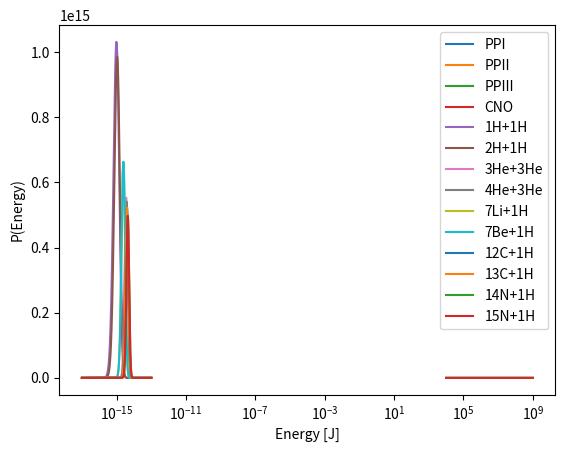

The script that saved this image:
import numpy as np
import matplotlib.pyplot as plt

class EnergyProduction:

    def __init__(self,rho,T,SanityCheck=False):

        ### Parameters:
        self.rho = rho          # [kg/m^3]
        self.T = T
        self.T9 = self.T*1e-9        # [1]

        ### [1] Mass fractions:
        self.X,self.Y_3He,self.Y = 0.7,1e-10,0.29
        self.Z_7Li,self.Z_7Be,self.Z_14N = 1e-7,1e-7,1e-11

        ### Constants:
        self.m_u = 1.660539e-27         # [kg] atomic mass unit
        N_A = 6.022141e23               # [1] Avagadros constant
        self.g_conv = 1/(1e6*N_A)       # [1] gamma conversion factor (to SI)
        self.MeV_J = 1e6*1.602176e-19   # [J/MeV] conversion factor from MeV to J
        self.u_conv = 931.4943          # [MeV/c^2/u] Conversion, u to MeV/c^2


        # [u] Atomic masses of isotopes:
        m = {}

        m["1H"],m["2H"],m["3He"],m["4He"] = 1.007825,2.014102,3.016029,4.002603
        m["7Li"],m["7Be"],m["8Be"],m["8B"] = 7.016003,7.016929,8.005305,8.024607
        m["12C"],m["13C"],m["15O"] = 12.000000,13.003355,15.003066
        m["13N"],m["14N"],m["15N"] = 13.005739,14.003074,15.000109

        self.m = m

        # [MeV] Energy of neutrinos in PP0,PPII,PPIII and CNO:
        Q_nu = {}

        Q_nu["PP0"],Q_nu["PPII"],Q_nu["PPIII"] = 0.265,0.815,6.711
        Q_nu["CNO1"],Q_nu["CNO2"] = 0.707,0.997

        self.Q_nu = Q_nu

        ### [m^-3] Number densities:
        self.n = self.NumberDensities()

        ### [m^3/s] Proportionality functions:
        self.lambda_ = self.ProportionalityFunctions()

        ### [1/kg/s] Reaction rates
        self.r = self.ReactionRates()

        ### [J] Reaction energy outputs:
        self.Q = self.ReactionOutputs()

        ### PP branch and CNO cycle energy production:

        Q = self.Q
        r = self.r

        Q_PP0 = Q["pp"] + Q["pd"]
        Q_CNO = Q["p12"] + Q["13"] + Q["p13"] + Q["p14"] + Q["15"] + Q["p15"]

        # [J/kg/s] Energy production rate
        self.eps = {}

        self.eps["PP0"] = r["pp"]*Q_PP0
        self.eps["PPI"] = r["33"]*(Q["33"] + 2*Q_PP0)
        self.eps["PPII"] = r["34"]*(Q["34"] + Q_PP0) \
        + r["e7"]*Q["e7"] + r["17_"]*Q["17_"]
        self.eps["PPIII"] = r["17"]*(Q["17"] + Q["decay"]) \
        + r["34"]*(Q["34"] + Q_PP0)
        self.eps["CNO"] = r["p14"]*Q_CNO

        ### [J/kg/s] Total energy production rate:

        self.eps_tot = r["pp"]*Q_PP0 + r["33"]*Q["33"] \
        + r["34"]*Q["34"] + r["e7"]*Q["e7"] + r["17_"]*Q["17_"] \
        + r["17"]*(Q["17"]+Q["decay"]) + r["p14"]*Q_CNO


    def SanityCheck(self):

        SC = np.zeros(7)

        r = self.r
        Q = self.Q
        Q_CNO = Q["p12"]+Q["13"]+Q["p13"]+Q["p14"]+Q["15"]+Q["p15"]

        SC[0] = r["pp"]*(Q["pp"] + Q["pd"])
        SC[1] = r["33"]*Q["33"]
        SC[2] = r["34"]*Q["34"]
        SC[3] = r["e7"]*Q["e7"]
        SC[4] = r["17_"]*Q["17_"]
        SC[5] = r["17"]*(Q["17"] + Q["decay"])
        SC[6] = r["p14"]*Q_CNO

        print(r"Sanity check for T = %.2e and rho = %.2e" % (self.T,self.rho))
        for i in range(len(SC)):
            print("%.4e Jm^-3s^-1" % (SC[i]*self.rho))

    def NumberDensities(self):

        """
        Returns number densities of elements
        """

        def NumDen(mass_frac,Z):
            n = mass_frac*self.rho/(Z*self.m_u)
            return n

        n = {}

        n["1H"] = NumDen(self.X,1)
        n["3He"] = NumDen(self.Y_3He,3)
        n["4He"] = NumDen(self.Y,4)
        n["7Li"] = NumDen(self.Z_7Li,7)
        n["7Be"] = NumDen(self.Z_7Be,7)
        n["14N"] = NumDen(self.Z_14N,14)

        n["e"] = n["1H"] + 2*n["3He"] + 2*n["4He"] \
        + 3*n["7Li"] + 3*n["7Be"] + 7*n["14N"]

        return n

    def ReactionRates(self):

        """
        Returns rates of reactions
        """

        lambda_ = self.lambda_

        def r_rate(p_i,p_k,lambda_ik):

            kronDel = 1 if p_i==p_k else 0
            r = self.n[p_i]*self.n[p_k]/(self.rho*(1 + kronDel))*lambda_ik
            return r

        r = {}

        r["pp"] = r_rate("1H","1H",lambda_["pp"])
        r["33"] = r_rate("3He","3He",lambda_["33"])
        r["34"] = r_rate("3He","4He",lambda_["34"])
        r["e7"] = r_rate("e","7Be",lambda_["e7"])
        r["17_"] = r_rate("7Li","1H",lambda_["17_"])
        r["17"] = r_rate("7Be","1H",lambda_["17"])
        r["p14"] = r_rate("14N","1H",lambda_["p14"])

        # Adjusting rates so no step consumes more elements than the previous
        # is able to produce:

        # For the reactions following the PP0 chain
        F = r["pp"]/(2*r["33"] + r["34"])
        if 2*r["33"] + r["34"] > r["pp"]:
            r["33"] = F*r["33"]
            r["34"] = F*r["34"]

        # For the reactions following the 3He+4He reaction:
        F = r["34"]/(r["e7"] + r["17"])
        if r["e7"] + r["17"] > r["34"]:
            r["e7"] = F*r["e7"]
            r["17"] = F*r["17"]

        # For the reaction following the Beryllium electron capture
        if r["17_"] > r["e7"]:
            r["17_"] = r["e7"]

        return r


    def ReactionOutputs(self):

        """
        This function calculates the energy outputs for all the reactions
        in the PP-chain the dominant CNO cycle, excluding the energy carried
        away by neutrinos. Useful energy outputs are returned in units of
        Joules.
        """

        m = self.m              # [u] Isotope masses
        Q_nu = self.Q_nu        # [MeV] Neutrino energies
        u_conv = self.u_conv    # [MeV/c^2/u] Conversion, u to MeV/c^2
        u_conv = 931.494

        # [MeV] Calculating output energies for each reaction in the PP chain
        # and the dominant CNO cycle:

        def Q_(m_in,m_out,Q_nu=0):
            """
            Takes reactant and product mass as well as energy of a
            released neutrino and returns the released energy that
            contributes to the star's energy.
            """
            return (m_in - m_out)*u_conv - Q_nu

        # [MeV] Initializing dicionary for output energy
        Q = {}

        # PP0:
        Q["pp"] = Q_(2*m["1H"],m["2H"],Q_nu["PP0"])
        Q["pd"] = Q_(m["2H"]+m["1H"],m["3He"])
        # PPI:
        Q["33"] = Q_(2*m["3He"],m["4He"]+2*m["1H"])
        # PPII & PPIII:
        Q["34"] = Q_(m["3He"]+m["4He"],m["7Be"])
        # PPII:
        Q["e7"] = Q_(m["7Be"],m["7Li"],Q_nu["PPII"])
        Q["17_"] = Q_(m["7Li"]+m["1H"],2*m["4He"])
        # PPIII:
        Q["17"] = Q_(m["7Be"]+m["1H"],m["8B"])
        Q["decay"] = Q_(m["8B"],2*m["4He"],Q_nu["PPIII"])

        # CNO:
        Q["p12"] = Q_(m["12C"]+m["1H"],m["13N"])
        Q["13"] = Q_(m["13N"],m["13C"],Q_nu["CNO1"])
        Q["p13"] = Q_(m["13C"]+m["1H"],m["14N"])
        Q["p14"] = Q_(m["14N"]+m["1H"],m["15O"])
        Q["15"] = Q_(m["15O"],m["15N"],Q_nu["CNO2"])
        Q["p15"] = Q_(m["15N"]+m["1H"],m["12C"]+m["4He"])

        # Converting to Joules:
        for i in Q:
            Q[i] = self.MeV_J*Q[i]

        return Q

    def ProportionalityFunctions(self):

        """
        Returns dictionary containing the proportionality function (PF) for
        important reactions in the PP chain and CNO cycle
        """

        # Scaled temperature
        T9 = self.T9

        # Initializing dictionary for PFs
        lambda_ = {}

        # PF for 1H + 1H reaction:
        lambda_pp_1 = 4.01e-15*T9**(-2/3)*np.exp(-3.380*T9**(-1/3))
        lambda_pp_2 = 1 + 0.123*T9**(1/3) \
        + 1.09*T9**(2/3) + 0.938*T9

        lambda_["pp"] = self.g_conv*lambda_pp_1*lambda_pp_2

        # PF for 3He + 3He reaction:
        lambda_33_1 = 6.04e10*T9**(-2/3)*np.exp(-12.276*T9**(-1/3))
        lambda_33_2 = 1 + 0.034*T9**(1/3) - 0.522*T9**(2/3) \
        - 0.124*T9 + 0.353*T9**(4/3) + 0.213*T9**(5/3)

        lambda_["33"] = self.g_conv*lambda_33_1*lambda_33_2

        # PF for 3He + 4He reaction:
        T9_ = T9/(1 + 4.95e-2*T9)
        lambda_34 = 5.61e6*T9_**(5/6)*T9**(-3/2)*np.exp(-12.826*T9_**(-1/3))

        lambda_["34"] =  self.g_conv*lambda_34

        # PF for 7Be + e^- reaction:
        lambda_e7_1 = 1.34e-10*T9**(-1/2)
        lambda_e7_2 = 1 - 0.537*T9**(1/3) + 3.86*T9**(2/3) \
        + 0.0027*T9**(-1)*np.exp(2.515e-3*T9**(-1))

        lambda_e7 = lambda_e7_1*lambda_e7_2

        # Including upper limit for T < 10^6 K
        upper_limit = 1.57e-7/self.n["e"]
        if self.T < 1e6:
            if lambda_e7 > upper_limit:
                lambda_e7 = upper_limit

        lambda_["e7"] = self.g_conv*lambda_e7

        # PF for 7Li + 1H reaction:
        T9_ = T9/(1 + 0.759*T9)
        lambda_17 = 1.096e9*T9**(-2/3)*np.exp(-8.472*T9**(-1/3)) \
        - 4.830e8*T9_**(5/6)*T9**(-3/2)*np.exp(-8.472*T9_**(-1/3)) \
        + 1.06e10*T9**(-3/2)*np.exp(-30.442*T9**(-1))

        lambda_["17_"] = self.g_conv*lambda_17

        # PF for 7Be + 1H reaction:
        lambda_17 = 3.11e5*T9**(-2/3)*np.exp(-10.262*T9**(-1/3)) \
        + 2.53e3*T9**(-3/2)*np.exp(-7.306*T9**(-1))

        lambda_["17"] = self.g_conv*lambda_17

        # PF for 14N + 1H reaction:
        lambda_p14_1 = 4.90e7*T9**(-2/3)*np.exp(-15.228*T9**(-1/3) - 0.092*T9**2)
        lambda_p14_2 = 1 + 0.027*T9**(1/3) - 0.778*T9**(2/3) \
        - 0.149*T9 + 0.261*T9**(4/3) + 0.127*T9**(5/3)
        lambda_p14_3 = 2.37e3*T9**(-3/2)*np.exp(-3.011*T9**(-1)) \
        + 2.19e4*np.exp(-12.53*T9**(-1))

        lambda_["p14"] = self.g_conv*(lambda_p14_1*lambda_p14_2 + lambda_p14_3)


        return lambda_



### CONSTANTS

rho_c = 1.62e5   # [kg/m^3] Sun core mass density
T_c = 1.57e7     # [K] Sun core temperature


### BULLET POINT 2:

def BulletPoint2():
    BP2 = EnergyProduction(rho_c,T_c)

    print("Reaction energy outputs")
    for i in BP2.Q:
        print("{}: {:.3f} MeV".format(i,BP2.Q[i]/BP2.MeV_J))

    Q_nu = BP2.Q_nu
    m = BP2.m
    u_conv = BP2.u_conv

    Q_tot = (4*m["1H"]-m["4He"])*u_conv

    # Percentage of energy lost to neutrinos:
    Pnu_PPI = 2*Q_nu["PP0"]/Q_tot
    Pnu_PPII = (Q_nu["PP0"]+Q_nu["PPII"])/Q_tot
    Pnu_PPIII = (Q_nu["PP0"]+Q_nu["PPIII"])/Q_tot
    Pnu_CNO = (Q_nu["CNO1"]+Q_nu["CNO2"])/Q_tot

    print("Percentage of energy lost to neutrinos for branches:")
    print("PPI: {:.2%}".format(Pnu_PPI))
    print("PPII: {:.2%}".format(Pnu_PPII))
    print("PPIII: {:.2%}".format(Pnu_PPIII))
    print("CNO: {:.2%}".format(Pnu_CNO))

### BULLET POINT 6

def BulletPoint6():

    # Plotting relative energy production rates for the PP branches
    # and CNO cycle as a function of temperature

    N = int(1e4)
    T = np.logspace(4,9,base=10,num=N)

    eps_PPI = np.zeros_like(T)
    eps_PPII = np.zeros_like(T)
    eps_PPIII = np.zeros_like(T)
    eps_CNO = np.zeros_like(T)
    for i in range(len(T)):
        iter = EnergyProduction(rho_c,T[i])
        tot = iter.eps["PPI"] + iter.eps["PPII"] + iter.eps["PPIII"] + iter.eps["CNO"]
        eps_PPI[i] = iter.eps["PPI"]/tot
        eps_PPII[i] = iter.eps["PPII"]/tot
        eps_PPIII[i] = iter.eps["PPIII"]/tot
        eps_CNO[i] = iter.eps["CNO"]/tot

    plt.plot(T,eps_PPI,label="PPI")
    plt.plot(T,eps_PPII,label="PPII")
    plt.plot(T,eps_PPIII,label="PPIII")
    plt.plot(T,eps_CNO,label="CNO")
    plt.legend()
    plt.xscale("log")
    plt.xlabel("Temperature [K]")
    plt.ylabel("Relative Energy Production")
    plt.show()


### BULLET POINT 7:

def BulletPoint7():

    N = int(5e4)
    E = np.linspace(1e-17,1e-13,N)

    BP7 = EnergyProduction(rho_c,T_c)

    k_B = 1.3806e-23
    e = 1.6022e-19
    eps0 = 8.8542e-12
    h = 6.6261e-34

    m = BP7.m

    # converting to kg
    for i in m:
        m[i] = m[i]*BP7.m_u

    # Initializing dictionary for atomic number
    Z = {}

    Z["1H"],Z["2H"],Z["3He"],Z["4He"] = 1,1,2,2
    Z["7Li"],Z["7Be"],Z["8Be"],Z["8B"] = 3,3,4,5
    Z["12C"],Z["13C"],Z["15O"] = 6,6,8
    Z["13N"],Z["14N"],Z["15N"] = 7,7,7


    def GamowPeak(E,T,p_i,p_k):

        """
        Returns the Gamow Peak at a given energy and temperature for
        particles p_a and p_b
        """

        # [kg] reduced mass:
        m_ = m[p_i]*m[p_k]/(m[p_i]+m[p_k])

        exp1 = np.exp(-E/(k_B*T))
        exp2 = np.exp(-np.sqrt(0.5*m_/E)*Z[p_i]*Z[p_k]*e**2*np.pi/(eps0*h))

        return exp1*exp2

    def PlotGP(E,T,p_i,p_k):
        """
        Returns normalized plot of the Gamow Peak of particles p_a and p_b,
        for a temperature T, over an energy interval E
        """
        GP = GamowPeak(E,T,p_i,p_k)
        dE = abs((E[-1]-E[0])/len(E))
        GP_int = np.sum(GP)*dE
        GP_norm = GP/GP_int
        plt.plot(E,GP_norm,label=p_i+"+"+p_k)

    PlotGP(E,T_c,"1H","1H")
    PlotGP(E,T_c,"2H","1H")
    PlotGP(E,T_c,"3He","3He")
    PlotGP(E,T_c,"4He","3He")
    PlotGP(E,T_c,"7Li","1H")
    PlotGP(E,T_c,"7Be","1H")

    PlotGP(E,T_c,"12C","1H")
    PlotGP(E,T_c,"13C","1H")
    PlotGP(E,T_c,"14N","1H")
    PlotGP(E,T_c,"15N","1H")
    plt.legend()
    plt.xscale("log")
    plt.xlabel("Energy [J]")
    plt.ylabel("P(Energy)")
    plt.show()

### TOTAL ENERGY OUTPUT:

def Etot():
    tot = EnergyProduction(rho_c,T_c)
    print("Total energy output")
    print("%.2e J/kg/s" % tot.eps_tot)


"""
COMMENT OUT IF YOU DON'T WANT EVERYTHING PRINTED AT ONCE
"""

# Returns energy output of every reaction as well as percentage
# of energy lost to neutrinos for PPI,PPII,PPIII and CNO
BulletPoint2()

# Returns plot of relative energy production for PPI,PPII,PPIII and CNO
BulletPoint6()

# Returns plot of Gamow Peaks for reactions in PP chain and CNO cycle
BulletPoint7()

# Returns total energy produced per second per kg
Etot()

# Change to "True" to print the sanity check values
SanityCheck = True

if SanityCheck == True:
    EnergyProduction(rho_c,T=1.57e7).SanityCheck()
    EnergyProduction(rho_c,T=1e8).SanityCheck()
